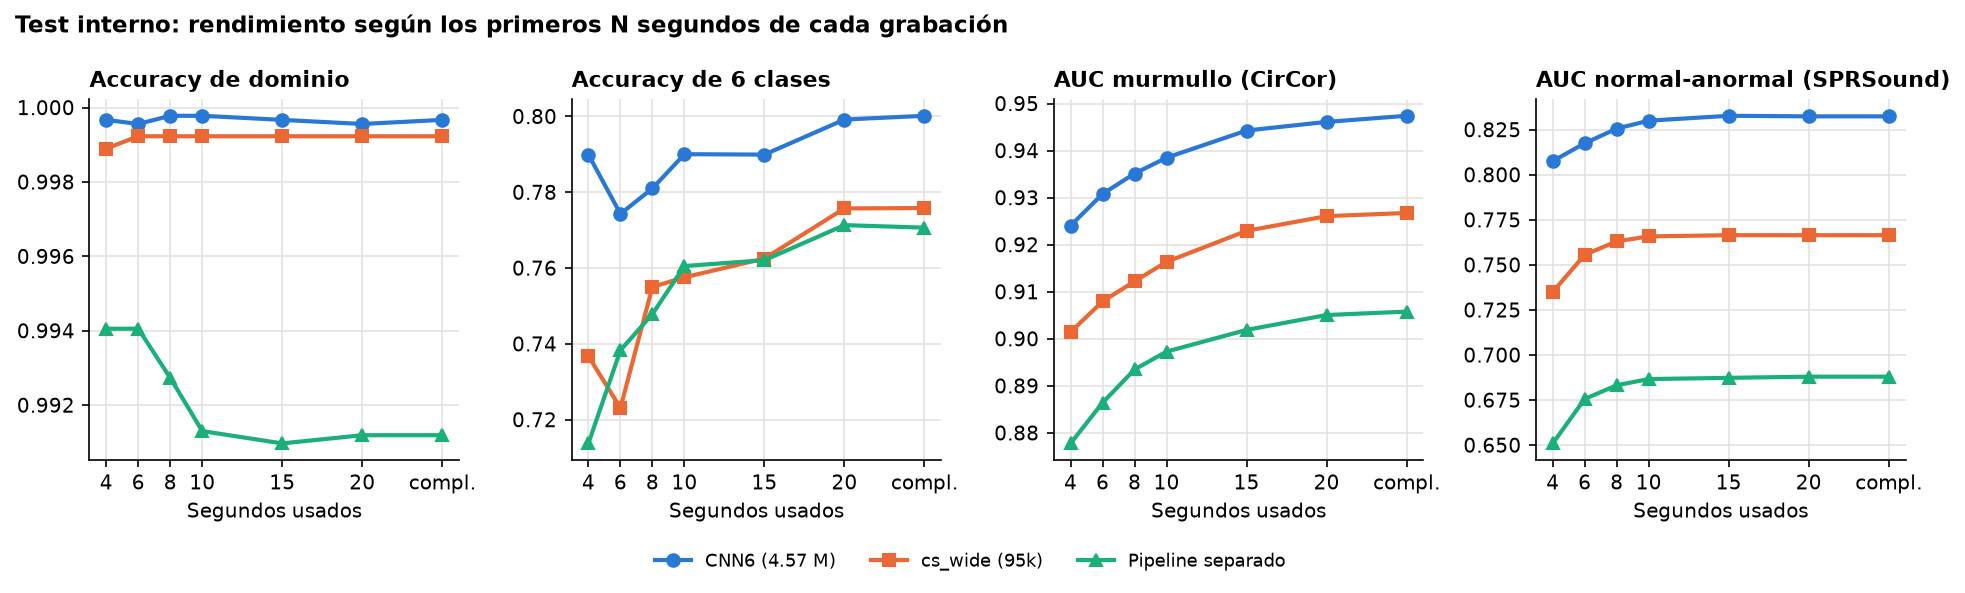

Values plotted in this chart, from the file beside it:
system, duracion, n, accuracy_dominio, accuracy_6clases_sistema, n_card, murmullos, murmullo_auc, murmullo_f2_sistema, murmullo_recall, murmullo_especificidad, n_pulm, anormales, auc_normal_anormal, pulm_se, pulm_sp, score_icbhi, score_icbhi_sistema
cnn6_ours64, 4, 9083, 0.9997, 0.7899, 3163, 499, 0.9241, 0.7595, 0.8036, 0.9088, 5920, 1702, 0.8076, 0.4412, 0.8547, 0.648, 0.648
cnn6_ours64, 6, 9083, 0.9996, 0.7743, 3163, 499, 0.9308, 0.7518, 0.7796, 0.9242, 5920, 1702, 0.8175, 0.4959, 0.7923, 0.6441, 0.6441
cnn6_ours64, 8, 9083, 0.9998, 0.781, 3163, 499, 0.9351, 0.7654, 0.8056, 0.9144, 5920, 1702, 0.8256, 0.463, 0.8227, 0.6428, 0.6428
cnn6_ours64, 10, 9083, 0.9998, 0.79, 3163, 499, 0.9385, 0.7623, 0.7816, 0.9354, 5920, 1702, 0.83, 0.4736, 0.8274, 0.6505, 0.6505
cnn6_ours64, 15, 9083, 0.9997, 0.7899, 3163, 499, 0.9443, 0.7839, 0.7996, 0.9437, 5920, 1702, 0.8327, 0.473, 0.8203, 0.6466, 0.6466
cnn6_ours64, 20, 9083, 0.9996, 0.7992, 3163, 499, 0.9461, 0.7863, 0.8036, 0.9426, 5920, 1702, 0.8324, 0.4659, 0.8435, 0.6547, 0.6547
cnn6_ours64, completa, 9083, 0.9997, 0.8002, 3163, 499, 0.9474, 0.7847, 0.7976, 0.9467, 5920, 1702, 0.8324, 0.4659, 0.8435, 0.6547, 0.6547
cs_wide, 4, 9083, 0.9989, 0.7368, 3163, 499, 0.9014, 0.7387, 0.7896, 0.896, 5920, 1702, 0.735, 0.3467, 0.7892, 0.5679, 0.567
cs_wide, 6, 9083, 0.9992, 0.7231, 3163, 499, 0.9079, 0.7376, 0.8076, 0.875, 5920, 1702, 0.7556, 0.3666, 0.7624, 0.5645, 0.5638
cs_wide, 8, 9083, 0.9992, 0.755, 3163, 499, 0.9122, 0.7545, 0.7996, 0.9065, 5920, 1702, 0.7631, 0.3361, 0.8246, 0.5803, 0.5796
cs_wide, 10, 9083, 0.9992, 0.7576, 3163, 499, 0.9164, 0.7488, 0.8016, 0.8968, 5920, 1702, 0.7658, 0.3455, 0.8321, 0.5888, 0.5881
cs_wide, 15, 9083, 0.9992, 0.7625, 3163, 499, 0.923, 0.7743, 0.8236, 0.9073, 5920, 1702, 0.7665, 0.3478, 0.8326, 0.5902, 0.5895
cs_wide, 20, 9083, 0.9992, 0.7757, 3163, 499, 0.9261, 0.7897, 0.8277, 0.9227, 5920, 1702, 0.7665, 0.3349, 0.8561, 0.5955, 0.5948
cs_wide, completa, 9083, 0.9992, 0.7758, 3163, 499, 0.9267, 0.7926, 0.8317, 0.9223, 5920, 1702, 0.7665, 0.3349, 0.8561, 0.5955, 0.5948
pipeline, 4, 9083, 0.9941, 0.7138, 3163, 499, 0.8778, 0.7241, 0.7836, 0.8825, 5920, 1702, 0.651, 0.3713, 0.7456, 0.5585, 0.5535
pipeline, 6, 9083, 0.9941, 0.7383, 3163, 499, 0.8864, 0.7211, 0.8236, 0.8337, 5920, 1702, 0.6756, 0.3102, 0.8497, 0.58, 0.5746
pipeline, 8, 9083, 0.9927, 0.7479, 3163, 499, 0.8935, 0.7506, 0.7936, 0.9077, 5920, 1702, 0.6832, 0.3384, 0.8186, 0.5785, 0.5714
pipeline, 10, 9083, 0.9913, 0.7605, 3163, 499, 0.8973, 0.7643, 0.8317, 0.8859, 5920, 1702, 0.6867, 0.3137, 0.8677, 0.5907, 0.583
pipeline, 15, 9083, 0.991, 0.7621, 3163, 499, 0.9019, 0.7708, 0.8236, 0.9028, 5920, 1702, 0.6873, 0.3114, 0.8632, 0.5873, 0.5791
pipeline, 20, 9083, 0.9912, 0.7713, 3163, 499, 0.9051, 0.7838, 0.8136, 0.9294, 5920, 1702, 0.688, 0.3026, 0.8703, 0.5865, 0.5788
pipeline, completa, 9083, 0.9912, 0.7707, 3163, 499, 0.9058, 0.7951, 0.8337, 0.9234, 5920, 1702, 0.688, 0.3026, 0.8703, 0.5865, 0.5788
